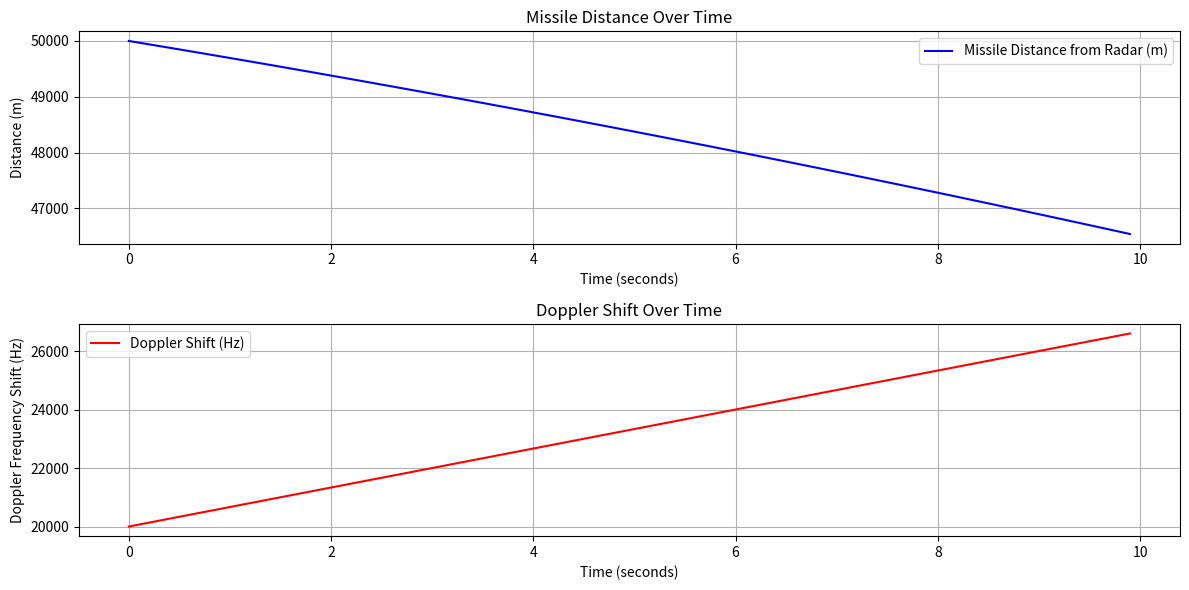

Generate this figure with matplotlib:
import numpy as np
import matplotlib.pyplot as plt

# Constants
c = 3e8  # Speed of light (m/s)
f_transmit = 10e9  # Radar transmission frequency (Hz)
initial_velocity = 300  # Initial missile velocity (m/s)
acceleration = 10  # Missile acceleration (m/s²)
initial_distance = 50000  # Initial distance from radar (m)
time_duration = 10  # Total simulation time (seconds)
time_step = 0.1  # Time step for simulation (seconds)

# Time array
time_points = np.arange(0, time_duration, time_step)

# Velocity calculation over time (v = v0 + at)
velocities = initial_velocity + acceleration * time_points

# Distance calculation over time (d = d0 + v0*t + 0.5*a*t^2)
distances = initial_distance - (initial_velocity * time_points + 0.5 * acceleration * time_points**2)

# Doppler shift calculations
doppler_shifts = (2 * velocities * f_transmit) / c

# Plot results
plt.figure(figsize=(12, 6))

# Subplot 1: Distance vs Time
plt.subplot(2, 1, 1)
plt.plot(time_points, distances, label="Missile Distance from Radar (m)", color="b")
plt.xlabel("Time (seconds)")
plt.ylabel("Distance (m)")
plt.title("Missile Distance Over Time")
plt.legend()
plt.grid()

# Subplot 2: Doppler Shift vs Time
plt.subplot(2, 1, 2)
plt.plot(time_points, doppler_shifts, label="Doppler Shift (Hz)", color="r")
plt.xlabel("Time (seconds)")
plt.ylabel("Doppler Frequency Shift (Hz)")
plt.title("Doppler Shift Over Time")
plt.legend()
plt.grid()

plt.tight_layout()
plt.show()
